Run: headless pygame with SDL's dummy video driver; simulated clock (each Clock.tick advances the game by its frame time, no real sleeping); random seed 0; keys injected as events and as key.get_pressed() state; no mouse input.
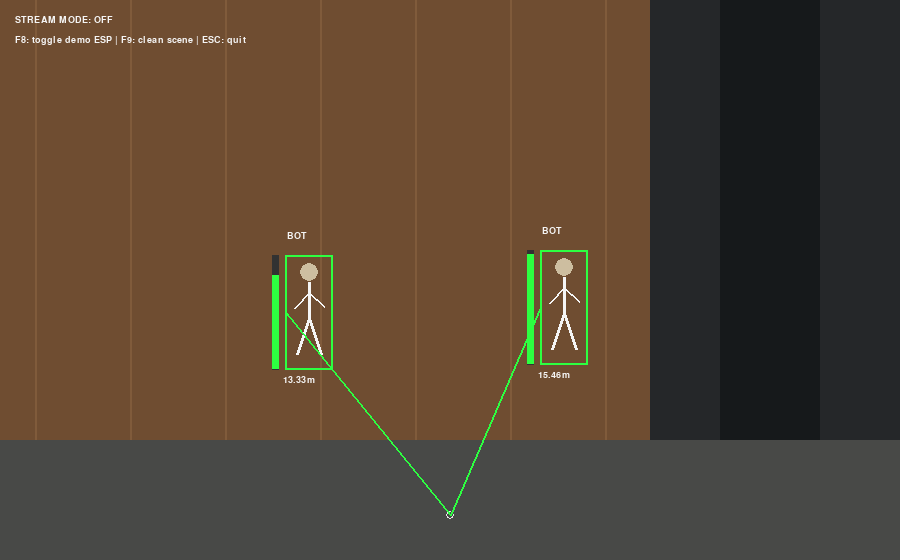
Frame 1 of 4 · flips 1–60 · no input
Frame 2 of 4 · flips 61–180 · tapped SPACE, RETURN · held RIGHT (→), D · screen unchanged from frame 1, image omitted
Frame 3 of 4 · flips 181–300 · held DOWN (↓), S · screen unchanged from frame 2, image omitted
Frame 4 of 4 · flips 301–420 · held LEFT (←), A, UP (↑), W · screen unchanged from frame 3, image omitted

The pygame program that drew these frames:

import pygame

# Independent visual demo only. Targets and distances are simulated.
# F8: toggle ESP-style demo elements.
# F9: toggle Stream Mode (clean scene, no demo boxes/lines/labels).
# ESC: quit.
pygame.init()
W, H = 900, 560
screen = pygame.display.set_mode((W, H))
pygame.display.set_caption("ESP Demo - simulated targets only")
clock = pygame.time.Clock()

GREEN = (45, 255, 65)
WHITE = (245, 245, 245)
BROWN = (111, 77, 49)
font = pygame.font.SysFont("Arial", 17)
small = pygame.font.SysFont("Arial", 14)

show_esp = True
stream_mode = False

targets = [
    {"x": 285, "y": 255, "w": 48, "h": 115, "name": "BOT", "dist": 13.33, "hp": 0.82},
    {"x": 540, "y": 250, "w": 48, "h": 115, "name": "BOT", "dist": 15.46, "hp": 0.96},
]

def draw_person(cx, top, scale=1.0):
    head_r = int(10 * scale)
    pygame.draw.circle(screen, (205, 190, 160), (cx, top + int(13*scale)), head_r)
    pygame.draw.line(screen, WHITE, (cx, top + int(24*scale)),
                     (cx, top + int(62*scale)), max(2, int(4*scale)))
    pygame.draw.line(screen, WHITE, (cx, top + int(34*scale)),
                     (cx - int(16*scale), top + int(51*scale)), max(2, int(3*scale)))
    pygame.draw.line(screen, WHITE, (cx, top + int(34*scale)),
                     (cx + int(16*scale), top + int(49*scale)), max(2, int(3*scale)))
    pygame.draw.line(screen, WHITE, (cx, top + int(62*scale)),
                     (cx - int(13*scale), top + int(99*scale)), max(2, int(4*scale)))
    pygame.draw.line(screen, WHITE, (cx, top + int(62*scale)),
                     (cx + int(13*scale), top + int(99*scale)), max(2, int(4*scale)))

def label(text, x, y, color=WHITE, f=font):
    screen.blit(f.render(text, True, color), (x, y))

running = True
while running:
    clock.tick(60)
    for event in pygame.event.get():
        if event.type == pygame.QUIT:
            running = False
        elif event.type == pygame.KEYDOWN:
            if event.key == pygame.K_ESCAPE:
                running = False
            elif event.key == pygame.K_F8:
                show_esp = not show_esp
            elif event.key == pygame.K_F9:
                stream_mode = not stream_mode

    # Background scene
    screen.fill((49, 53, 55))
    pygame.draw.rect(screen, BROWN, (0, 0, 650, 440))
    for x in range(35, 650, 95):
        pygame.draw.line(screen, (128, 91, 59), (x, 0), (x, 440), 2)
    pygame.draw.rect(screen, (37, 39, 41), (650, 0, 250, 440))
    pygame.draw.rect(screen, (22, 25, 27), (720, 0, 100, 440))
    pygame.draw.rect(screen, (72, 73, 71), (0, 440, W, 120))

    # Simulated characters remain part of the demo scene.
    for t in targets:
        draw_person(t["x"] + t["w"] // 2, t["y"] + 5, 0.95)

    # The clean Stream Mode suppresses all ESP-style visual elements.
    if show_esp and not stream_mode:
        aim = (W // 2, H - 45)
        pygame.draw.circle(screen, (230, 230, 230), aim, 4, 1)
        for t in targets:
            center = (t["x"], t["y"] + t["h"] // 2)
            pygame.draw.line(screen, GREEN, aim, center, 2)

        for t in targets:
            x, y, w, h = t["x"], t["y"], t["w"], t["h"]
            pygame.draw.rect(screen, GREEN, (x, y, w, h), 2)
            pygame.draw.rect(screen, (50, 50, 50), (x - 13, y, 7, h))
            pygame.draw.rect(screen, GREEN,
                             (x - 13, y + int(h * (1-t["hp"])), 7, int(h*t["hp"])))
            label(t["name"], x + 2, y - 24, WHITE, small)
            label(f'{t["dist"]:.2f}m', x - 2, y + h + 5, WHITE, small)

    # Demo controls are shown in the window itself.
    mode_text = "STREAM MODE: ON" if stream_mode else "STREAM MODE: OFF"
    label(mode_text, 15, 15, WHITE, small)
    label("F8: toggle demo ESP | F9: clean scene | ESC: quit", 15, 35, WHITE, small)
    pygame.display.flip()

pygame.quit()
